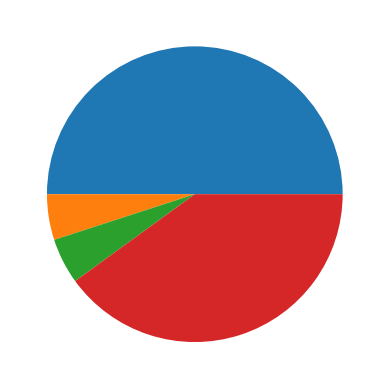

Here is the Python script that generated this plot:
def is_prime(n):
    for k in range(2, n):
        if n % k == 0:
            return False

    return n > 1

print (is_prime(7))

# update: you might sometimes find it helpful to install directly from within the notebook kernel
import sys
!{sys.executable} -m pip install matplotlib

# import your libraries (they must have already been installed)
import matplotlib
import matplotlib.pyplot as plt
import numpy as np

y = np.array([50, 5, 5, 40])

plt.pie(y)
plt.show() 